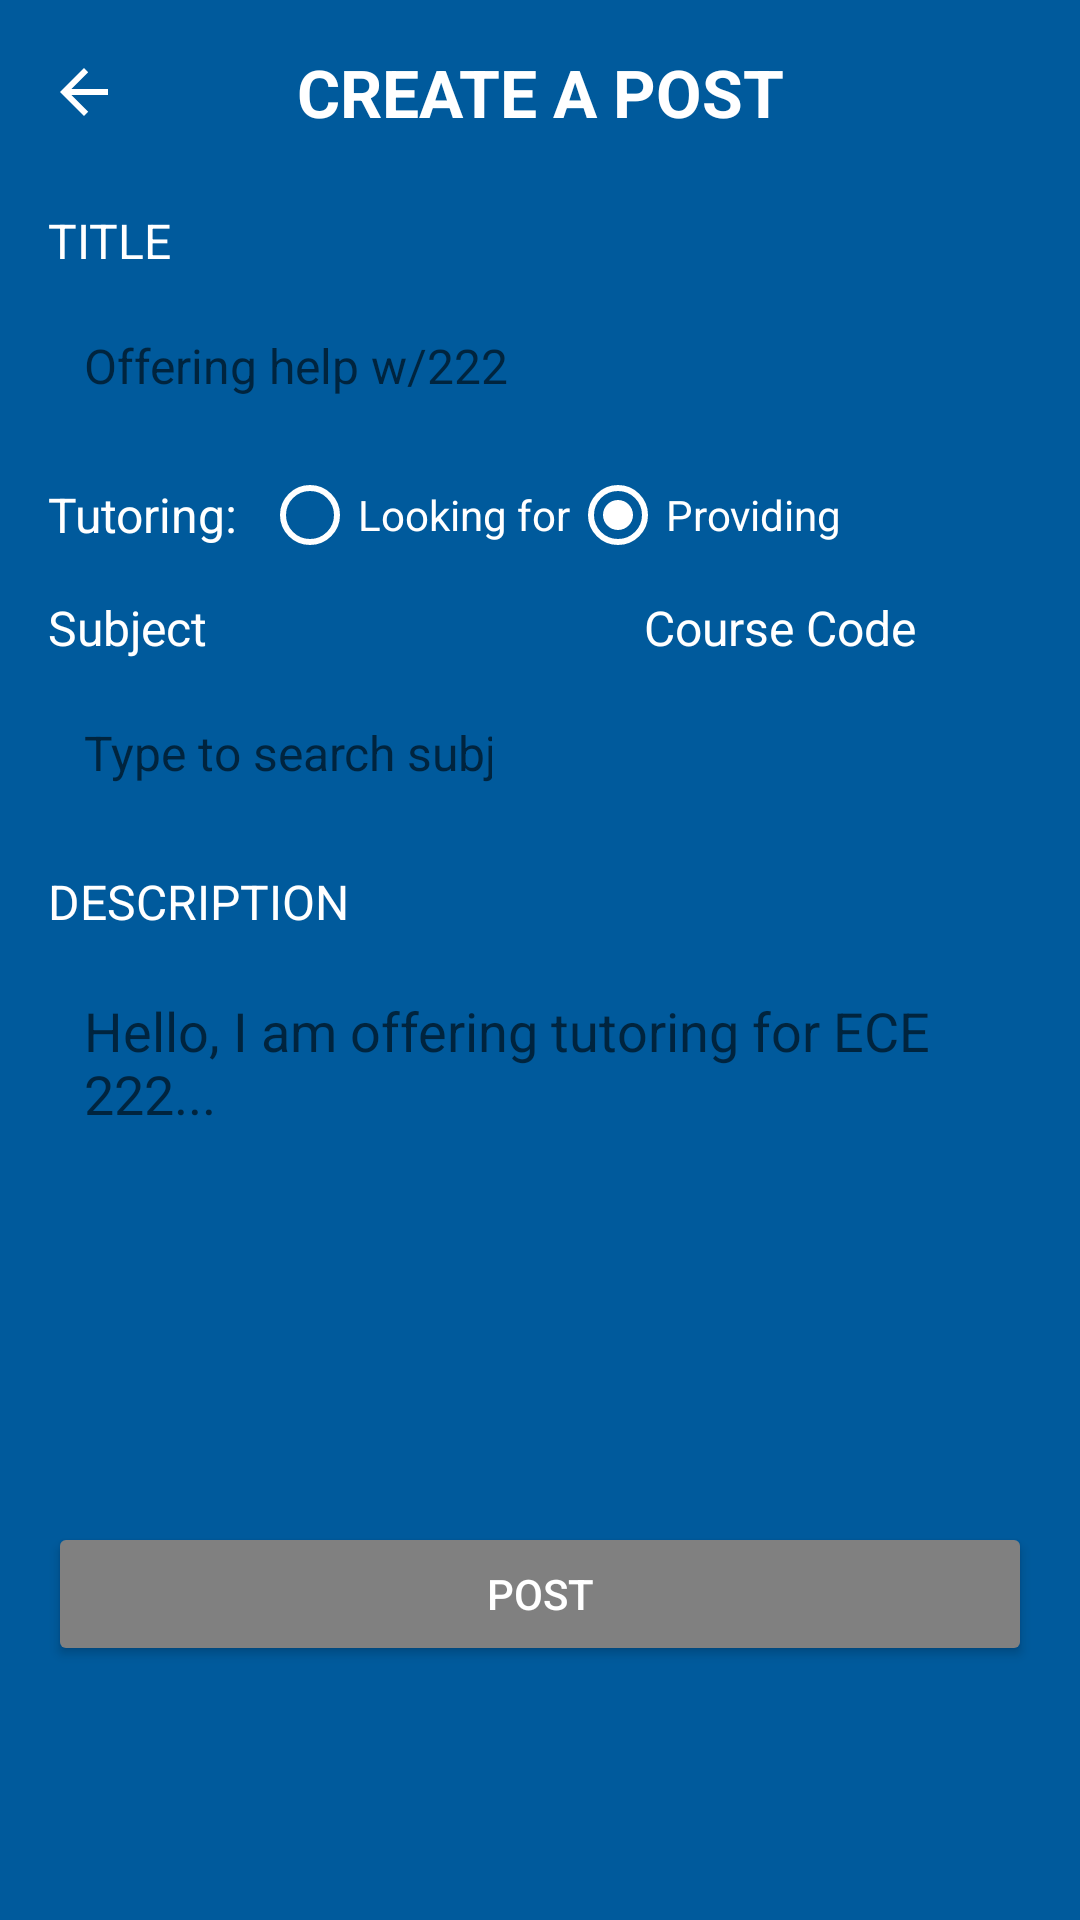

The Android layout XML behind this screen, and the referenced resources:
<!-- AndroidManifest.xml: application theme Theme.Tutorly -->
<!-- res/layout/fragment_add_post.xml -->
<?xml version="1.0" encoding="utf-8"?>
<RelativeLayout xmlns:android="http://schemas.android.com/apk/res/android"
    xmlns:app="http://schemas.android.com/apk/res-auto"
    xmlns:tools="http://schemas.android.com/tools"
    android:layout_width="match_parent"
    android:layout_height="match_parent"
    android:background="@android:color/white"
    tools:context=".ui.posts.AddPostFragment">

    <ScrollView
        android:layout_width="match_parent"
        android:layout_height="match_parent"
        android:background="#005A9C"
        android:fillViewport="true">

        <androidx.constraintlayout.widget.ConstraintLayout
            android:layout_width="match_parent"
            android:layout_height="wrap_content"
            android:padding="16dp">

            <ImageButton
                android:id="@+id/back_button_top"
                android:layout_width="wrap_content"
                android:layout_height="wrap_content"
                android:background="?attr/selectableItemBackgroundBorderless"
                android:src="?attr/homeAsUpIndicator"
                app:layout_constraintStart_toStartOf="parent"
                app:layout_constraintTop_toTopOf="@id/create_post_header"
                app:layout_constraintBottom_toBottomOf="@id/create_post_header"
                app:tint="@android:color/white"
                android:contentDescription="Go back" />

            <TextView
                android:id="@+id/create_post_header"
                android:layout_width="0dp"
                android:layout_height="wrap_content"
                android:gravity="center"
                android:text="CREATE A POST"
                android:textColor="#FFFFFF"
                android:textSize="22sp"
                android:textStyle="bold"
                app:layout_constraintEnd_toEndOf="parent"
                app:layout_constraintStart_toStartOf="parent"
                app:layout_constraintTop_toTopOf="parent" />

            <TextView
                android:id="@+id/title_label"
                android:layout_width="wrap_content"
                android:layout_height="wrap_content"
                android:layout_marginTop="24dp"
                android:text="TITLE"
                android:textColor="#FFFFFF"
                android:textSize="16sp"
                app:layout_constraintStart_toStartOf="parent"
                app:layout_constraintTop_toBottomOf="@id/create_post_header" />

            <EditText
                android:id="@+id/title_input"
                android:layout_width="0dp"
                android:layout_height="wrap_content"
                android:layout_marginTop="8dp"
                android:background="@drawable/edit_text_background"
                android:hint="Offering help w/222"
                android:padding="12dp"
                android:textColor="#000000"
                android:textSize="16sp"
                app:layout_constraintEnd_toEndOf="parent"
                app:layout_constraintStart_toStartOf="parent"
                app:layout_constraintTop_toBottomOf="@id/title_label" />

            <TextView
                android:id="@+id/tutoring_type_label"
                android:layout_width="wrap_content"
                android:layout_height="wrap_content"
                android:layout_marginTop="16dp"
                android:text="Tutoring:"
                android:textColor="#FFFFFF"
                android:textSize="16sp"
                app:layout_constraintStart_toStartOf="parent"
                app:layout_constraintTop_toBottomOf="@id/title_input" />

            <RadioGroup
                android:id="@+id/tutoring_type_group"
                android:layout_width="0dp"
                android:layout_height="wrap_content"
                android:layout_marginStart="8dp"
                android:orientation="horizontal"
                app:layout_constraintBottom_toBottomOf="@id/tutoring_type_label"
                app:layout_constraintEnd_toEndOf="parent"
                app:layout_constraintStart_toEndOf="@id/tutoring_type_label"
                app:layout_constraintTop_toTopOf="@id/tutoring_type_label">

                <RadioButton
                    android:id="@+id/looking_for_radio"
                    android:layout_width="wrap_content"
                    android:layout_height="wrap_content"
                    android:buttonTint="#FFFFFF"
                    android:text="Looking for"
                    android:textColor="#FFFFFF" />

                <RadioButton
                    android:id="@+id/providing_radio"
                    android:layout_width="wrap_content"
                    android:layout_height="wrap_content"
                    android:buttonTint="#FFFFFF"
                    android:checked="true"
                    android:text="Providing"
                    android:textColor="#FFFFFF" />
            </RadioGroup>

            <TextView
                android:id="@+id/subject_label"
                android:layout_width="wrap_content"
                android:layout_height="wrap_content"
                android:layout_marginTop="16dp"
                android:text="Subject"
                android:textColor="#FFFFFF"
                android:textSize="16sp"
                app:layout_constraintStart_toStartOf="parent"
                app:layout_constraintTop_toBottomOf="@id/tutoring_type_label" />

            <AutoCompleteTextView
                android:id="@+id/subject_input"
                android:layout_width="0dp"
                android:layout_height="wrap_content"
                android:layout_marginTop="8dp"
                android:layout_marginEnd="8dp"
                android:background="@drawable/edit_text_background"
                android:hint="Type to search subjects..."
                android:padding="12dp"
                android:textColor="#000000"
                android:textSize="16sp"
                android:inputType="textCapCharacters"
                app:layout_constraintEnd_toStartOf="@+id/course_code_input"
                app:layout_constraintStart_toStartOf="parent"
                app:layout_constraintTop_toBottomOf="@id/subject_label" />

            <TextView
                android:id="@+id/course_code_label"
                android:layout_width="wrap_content"
                android:layout_height="wrap_content"
                android:layout_marginTop="16dp"
                android:text="Course Code"
                android:textColor="#FFFFFF"
                android:textSize="16sp"
                app:layout_constraintStart_toEndOf="@id/subject_input"
                app:layout_constraintEnd_toEndOf="parent"
                app:layout_constraintTop_toBottomOf="@id/tutoring_type_label" />

            <Spinner
                android:id="@+id/course_code_input"
                android:layout_width="0dp"
                android:layout_height="wrap_content"
                android:layout_marginTop="8dp"
                android:background="@drawable/edit_text_background"
                android:padding="12dp"
                android:enabled="false"
                app:layout_constraintEnd_toEndOf="parent"
                app:layout_constraintStart_toEndOf="@id/subject_input"
                app:layout_constraintTop_toBottomOf="@id/course_code_label" />

            <TextView
                android:id="@+id/description_label"
                android:layout_width="wrap_content"
                android:layout_height="wrap_content"
                android:layout_marginTop="16dp"
                android:text="DESCRIPTION"
                android:textColor="#FFFFFF"
                android:textSize="16sp"
                app:layout_constraintStart_toStartOf="parent"
                app:layout_constraintTop_toBottomOf="@id/subject_input" />

            <EditText
                android:id="@+id/description_input"
                android:layout_width="0dp"
                android:layout_height="0dp"
                android:layout_marginTop="8dp"
                android:background="@drawable/edit_text_background"
                android:gravity="top"
                android:hint="Hello, I am offering tutoring for ECE 222..."
                android:inputType="textMultiLine"
                android:minLines="5"
                android:padding="12dp"
                android:textColor="#000000"
                app:layout_constraintDimensionRatio="H,2:1"
                app:layout_constraintEnd_toEndOf="parent"
                app:layout_constraintStart_toStartOf="parent"
                app:layout_constraintTop_toBottomOf="@id/description_label" />

            <Button
                android:id="@+id/post_button"
                android:layout_width="match_parent"
                android:layout_height="wrap_content"
                android:layout_marginTop="24dp"
                android:backgroundTint="#808080"
                android:text="POST"
                android:textColor="#FFFFFF"
                app:layout_constraintTop_toBottomOf="@id/description_input" />

        </androidx.constraintlayout.widget.ConstraintLayout>
    </ScrollView>
</RelativeLayout>
<!-- resources referenced by this layout -->
<resources>
  <style name="Theme.Tutorly" parent="Theme.MaterialComponents.DayNight.NoActionBar">
          
          <item name="colorPrimary">@color/purple_500</item>
          <item name="colorPrimaryVariant">@color/purple_700</item>
          <item name="colorOnPrimary">@color/white</item>
          
          <item name="colorSecondary">@color/teal_200</item>
          <item name="colorSecondaryVariant">@color/teal_700</item>
          <item name="colorOnSecondary">@color/black</item>
          
          <item name="android:statusBarColor">?attr/colorPrimaryVariant</item>
          
      </style>
  <color name="purple_500">#FF6200EE</color>
  <color name="purple_700">#FF3700B3</color>
  <color name="white">#FFFFFFFF</color>
  <color name="teal_200">#FF03DAC5</color>
  <color name="teal_700">#FF018786</color>
  <color name="black">#FF000000</color>
</resources>
